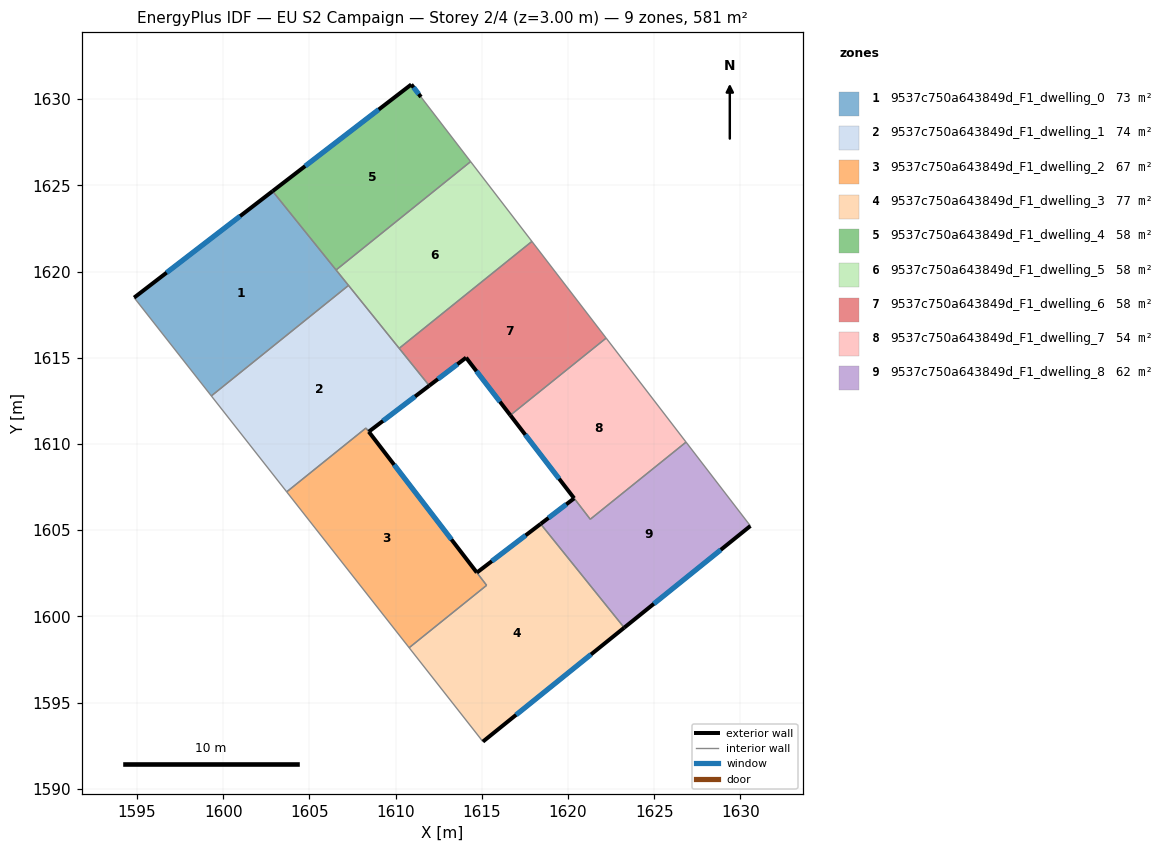
=== STOREY PLAN SPEC (per zone: floor XY polygon, exterior-wall plan segments, windows/doors) ===
zone 1: 9537c750a643849d_F1_dwelling_0  (72.6 m²)
  floor: (1602.86, 1624.67) (1607.27, 1619.20) (1599.31, 1612.79) (1594.83, 1618.49)
  exterior wall: (1602.86, 1624.67) – (1594.83, 1618.49)  [10.1 m]
    window: (1600.98, 1623.21) – (1596.72, 1619.94)  [8.5 m²]
  interior walls: 4
zone 2: 9537c750a643849d_F1_dwelling_1  (74.1 m²)
  floor: (1607.27, 1619.20) (1611.95, 1613.38) (1608.44, 1610.71) (1608.28, 1610.92) (1603.68, 1607.22) (1599.31, 1612.79)
  exterior wall: (1608.44, 1610.71) – (1611.95, 1613.38)  [4.4 m]
    window: (1609.27, 1611.34) – (1611.13, 1612.75)  [3.7 m²]
  interior walls: 6
zone 3: 9537c750a643849d_F1_dwelling_2  (67.1 m²)
  floor: (1608.28, 1610.92) (1615.28, 1601.80) (1610.79, 1598.18) (1603.68, 1607.22)
  exterior wall: (1614.71, 1602.54) – (1608.44, 1610.71)  [10.3 m]
    window: (1613.24, 1604.46) – (1609.92, 1608.79)  [8.7 m²]
  interior walls: 5
zone 4: 9537c750a643849d_F1_dwelling_3  (76.7 m²)
  floor: (1618.41, 1605.36) (1623.26, 1599.34) (1615.07, 1592.73) (1610.79, 1598.18) (1615.28, 1601.80) (1614.71, 1602.54)
  exterior wall: (1618.41, 1605.36) – (1614.71, 1602.54)  [4.7 m]
    window: (1617.55, 1604.70) – (1615.58, 1603.20)  [3.9 m²]
  exterior wall: (1615.07, 1592.73) – (1623.26, 1599.34)  [10.5 m]
    window: (1616.99, 1594.28) – (1621.34, 1597.79)  [8.9 m²]
  interior walls: 4
zone 5: 9537c750a643849d_F1_dwelling_4  (58.1 m²)
  floor: (1611.47, 1630.13) (1614.35, 1626.38) (1606.55, 1620.09) (1602.86, 1624.67) (1610.91, 1630.85)
  exterior wall: (1610.91, 1630.85) – (1602.86, 1624.67)  [10.2 m]
    window: (1609.02, 1629.40) – (1604.75, 1626.12)  [8.6 m²]
  exterior wall: (1611.47, 1630.13) – (1610.91, 1630.85)  [0.9 m]
    window: (1611.34, 1630.30) – (1611.04, 1630.68)  [0.8 m²]
  interior walls: 3
zone 6: 9537c750a643849d_F1_dwelling_5  (58.1 m²)
  floor: (1614.35, 1626.38) (1617.91, 1621.75) (1610.21, 1615.55) (1606.55, 1620.09)
  interior walls: 5
zone 7: 9537c750a643849d_F1_dwelling_6  (58.1 m²)
  floor: (1617.91, 1621.75) (1622.21, 1616.14) (1616.66, 1611.67) (1614.09, 1615.01) (1611.95, 1613.38) (1610.21, 1615.55)
  exterior wall: (1611.95, 1613.38) – (1614.09, 1615.01)  [2.7 m]
    window: (1612.45, 1613.76) – (1613.59, 1614.63)  [2.3 m²]
  exterior wall: (1614.09, 1615.01) – (1616.66, 1611.67)  [4.2 m]
    window: (1614.69, 1614.22) – (1616.05, 1612.45)  [3.6 m²]
  interior walls: 4
zone 8: 9537c750a643849d_F1_dwelling_7  (54.3 m²)
  floor: (1622.21, 1616.14) (1626.85, 1610.11) (1621.29, 1605.63) (1616.66, 1611.67)
  exterior wall: (1616.66, 1611.67) – (1620.36, 1606.85)  [6.1 m]
    window: (1617.52, 1610.53) – (1619.49, 1607.98)  [5.1 m²]
  interior walls: 4
zone 9: 9537c750a643849d_F1_dwelling_8  (61.9 m²)
  floor: (1626.85, 1610.11) (1630.58, 1605.25) (1623.26, 1599.34) (1618.41, 1605.36) (1620.36, 1606.84) (1621.29, 1605.63)
  exterior wall: (1620.36, 1606.84) – (1618.41, 1605.36)  [2.4 m]
    window: (1619.90, 1606.50) – (1618.87, 1605.71)  [2.1 m²]
  exterior wall: (1623.26, 1599.34) – (1630.58, 1605.25)  [9.4 m]
    window: (1624.98, 1600.73) – (1628.86, 1603.86)  [7.9 m²]
  interior walls: 4

=== DERIVED (storey summary) ===
Building: EU S2 Campaign
Storey: 2 of 4  (floor level z = 3.00 m)
Storey gross floor area: 580.9 m²
Zones on this storey: 9
  - 9537c750a643849d_F1_dwelling_0: floor 72.6 m²; exterior wall 10.1 m (30.4 m²); 1 window(s) 8.5 m²; WWR 28.1%
  - 9537c750a643849d_F1_dwelling_1: floor 74.1 m²; exterior wall 4.4 m (13.2 m²); 1 window(s) 3.7 m²; WWR 28.1%
  - 9537c750a643849d_F1_dwelling_2: floor 67.1 m²; exterior wall 10.3 m (30.9 m²); 1 window(s) 8.7 m²; WWR 28.1%
  - 9537c750a643849d_F1_dwelling_3: floor 76.7 m²; exterior wall 15.2 m (45.6 m²); 2 window(s) 12.8 m²; WWR 28.1%
  - 9537c750a643849d_F1_dwelling_4: floor 58.1 m²; exterior wall 11.1 m (33.2 m²); 2 window(s) 9.3 m²; WWR 28.1%
  - 9537c750a643849d_F1_dwelling_5: floor 58.1 m²
  - 9537c750a643849d_F1_dwelling_6: floor 58.1 m²; exterior wall 6.9 m (20.7 m²); 2 window(s) 5.8 m²; WWR 28.1%
  - 9537c750a643849d_F1_dwelling_7: floor 54.3 m²; exterior wall 6.1 m (18.2 m²); 1 window(s) 5.1 m²; WWR 28.1%
  - 9537c750a643849d_F1_dwelling_8: floor 61.9 m²; exterior wall 11.9 m (35.6 m²); 2 window(s) 10.0 m²; WWR 28.1%
Zone adjacency (shared interzone walls):
  - 9537c750a643849d_F1_dwelling_0 ↔ 9537c750a643849d_F1_dwelling_1
  - 9537c750a643849d_F1_dwelling_0 ↔ 9537c750a643849d_F1_dwelling_4
  - 9537c750a643849d_F1_dwelling_0 ↔ 9537c750a643849d_F1_dwelling_5
  - 9537c750a643849d_F1_dwelling_1 ↔ 9537c750a643849d_F1_dwelling_2
  - 9537c750a643849d_F1_dwelling_1 ↔ 9537c750a643849d_F1_dwelling_5
  - 9537c750a643849d_F1_dwelling_1 ↔ 9537c750a643849d_F1_dwelling_6
  - 9537c750a643849d_F1_dwelling_2 ↔ 9537c750a643849d_F1_dwelling_3
  - 9537c750a643849d_F1_dwelling_3 ↔ 9537c750a643849d_F1_dwelling_8
  - 9537c750a643849d_F1_dwelling_4 ↔ 9537c750a643849d_F1_dwelling_5
  - 9537c750a643849d_F1_dwelling_5 ↔ 9537c750a643849d_F1_dwelling_6
  - 9537c750a643849d_F1_dwelling_6 ↔ 9537c750a643849d_F1_dwelling_7
  - 9537c750a643849d_F1_dwelling_7 ↔ 9537c750a643849d_F1_dwelling_8